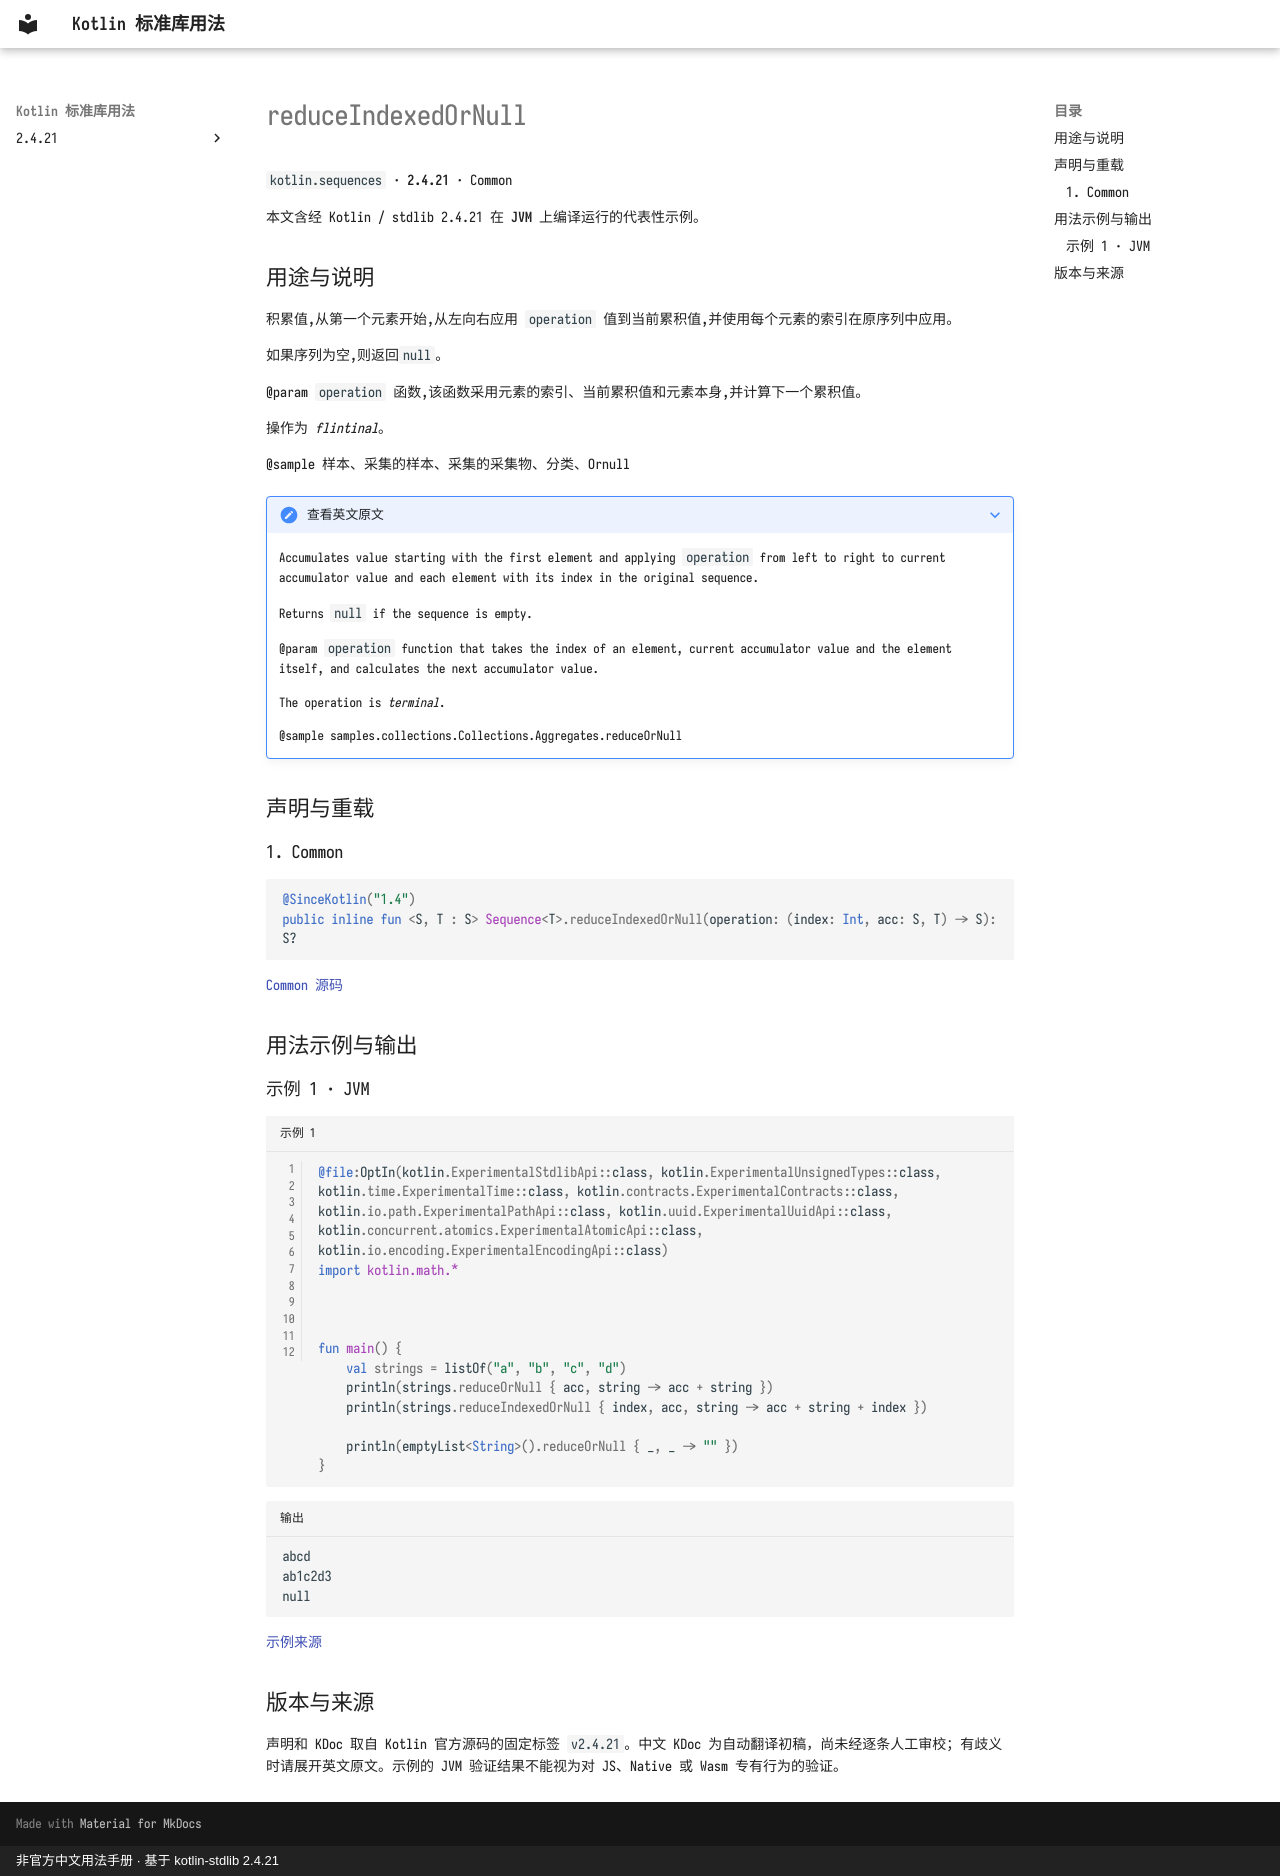

repository: oooooooko/kotlin-stdlib-docs · page: zh/api/kotlin.sequences/reduceindexedornull--7e645fe2/index.html · generator: mkdocs · copyright: 非官方中文用法手册 · 基于 kotlin-stdlib 2.4.21

# reduceIndexedOrNull

`kotlin.sequences` · **2.4.21** · Common

本文含经 Kotlin / stdlib 2.4.21 在 **JVM** 上编译运行的代表性示例。

## 用途与说明

积累值,从第一个元素开始,从左向右应用 `operation` 值到当前累积值,并使用每个元素的索引在原序列中应用。

如果序列为空,则返回`null`。

@param `operation` 函数,该函数采用元素的索引、当前累积值和元素本身,并计算下一个累积值。

操作为 _flintinal_。

@sample 样本、采集的样本、采集的采集物、分类、Ornull

??? note "查看英文原文"

    Accumulates value starting with the first element and applying `operation` from left to right
    to current accumulator value and each element with its index in the original sequence.
    
    Returns `null` if the sequence is empty.
    
    @param `operation` function that takes the index of an element, current accumulator value and the element itself,
    and calculates the next accumulator value.
    
    The operation is _terminal_.
    
    @sample samples.collections.Collections.Aggregates.reduceOrNull

## 声明与重载

### 1. Common

```kotlin
@SinceKotlin("1.4")
public inline fun <S, T : S> Sequence<T>.reduceIndexedOrNull(operation: (index: Int, acc: S, T) -> S): S?
```

[Common 源码](https://github.com/JetBrains/kotlin/blob/v2.4.21/libraries/stdlib/common/src/generated/_Sequences.kt#L2679)

## 用法示例与输出

### 示例 1 · JVM

```kotlin title="示例 1" linenums="1"
@file:OptIn(kotlin.ExperimentalStdlibApi::class, kotlin.ExperimentalUnsignedTypes::class, kotlin.time.ExperimentalTime::class, kotlin.contracts.ExperimentalContracts::class, kotlin.io.path.ExperimentalPathApi::class, kotlin.uuid.ExperimentalUuidApi::class, kotlin.concurrent.atomics.ExperimentalAtomicApi::class, kotlin.io.encoding.ExperimentalEncodingApi::class)
import kotlin.math.*



fun main() {
    val strings = listOf("a", "b", "c", "d")
    println(strings.reduceOrNull { acc, string -> acc + string })
    println(strings.reduceIndexedOrNull { index, acc, string -> acc + string + index })

    println(emptyList<String>().reduceOrNull { _, _ -> "" })
}
```

```text title="输出"
abcd
ab1c2d3
null
```

[示例来源](https://github.com/JetBrains/kotlin/blob/v2.4.21/libraries/stdlib/samples/test/samples/collections/collections.kt#L1255)

## 版本与来源

声明和 KDoc 取自 Kotlin 官方源码的固定标签 `v2.4.21`。中文 KDoc 为自动翻译初稿，尚未经逐条人工审校；有歧义时请展开英文原文。示例的 JVM 验证结果不能视为对 JS、Native 或 Wasm 专有行为的验证。
